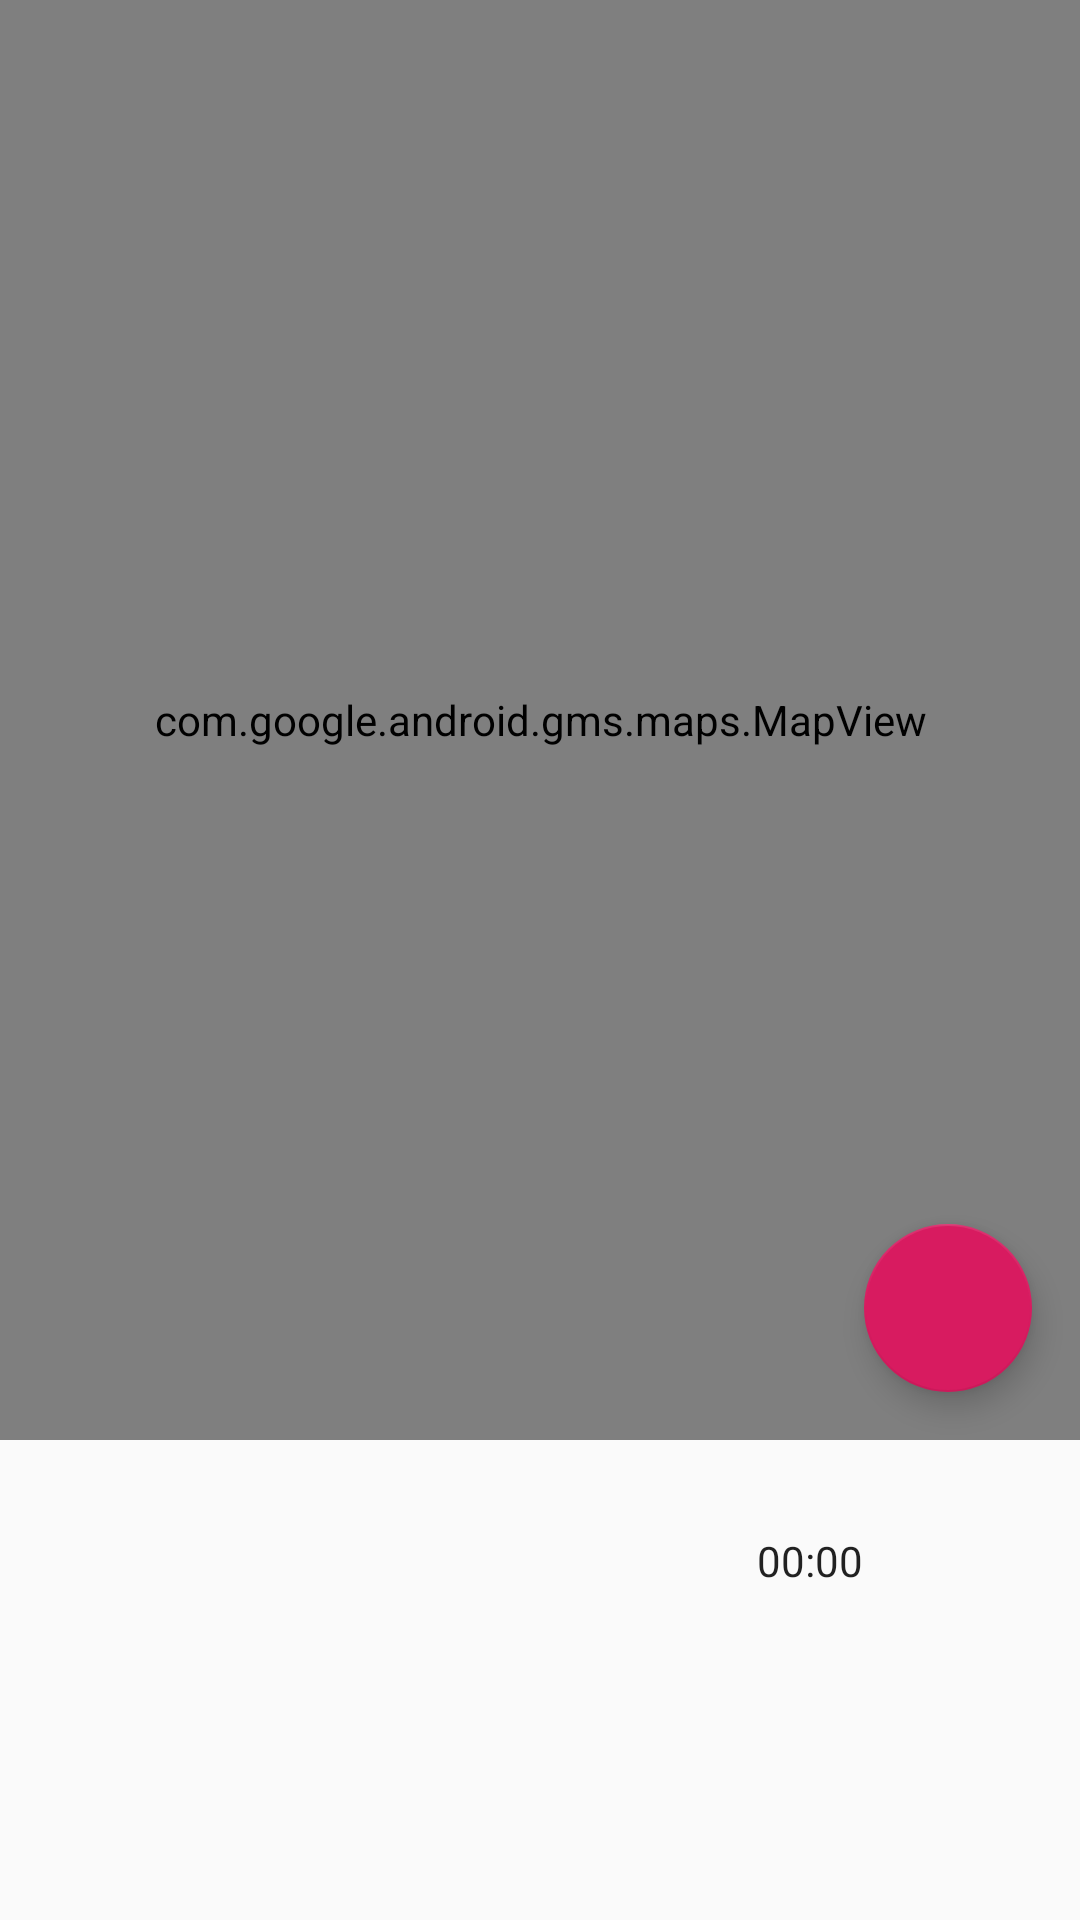

Write the Android layout XML for this screen, with the resource values it uses.
<!-- AndroidManifest.xml: application theme AppTheme -->
<!-- res/layout/run_layout_phase_4.xml -->
<?xml version="1.0" encoding="utf-8"?>
<androidx.constraintlayout.widget.ConstraintLayout xmlns:android="http://schemas.android.com/apk/res/android"
    xmlns:app="http://schemas.android.com/apk/res-auto"
    xmlns:tools="http://schemas.android.com/tools"
    android:layout_width="match_parent"
    android:layout_height="match_parent"
    android:id="@+id/constraintLayout">

    <com.google.android.gms.maps.MapView
        android:id="@+id/map_view"
        android:layout_width="0dp"
        android:layout_height="0dp"
        app:layout_constraintBottom_toTopOf="@id/border_horizontal"
        app:layout_constraintEnd_toEndOf="parent"
        app:layout_constraintStart_toStartOf="parent"
        app:layout_constraintTop_toTopOf="parent" />

    <Button
        android:layout_width="wrap_content"
        android:layout_height="wrap_content"
        android:text="Start Run"
        app:layout_constraintTop_toTopOf="@id/border_horizontal"
        app:layout_constraintBottom_toBottomOf="parent"
        app:layout_constraintStart_toStartOf="parent"
        app:layout_constraintEnd_toEndOf="parent"
        android:id="@+id/start_run_button"
        android:visibility="gone">
    </Button>

    <TextView
        android:id="@+id/distance_view"
        android:layout_width="wrap_content"
        android:layout_height="wrap_content"
        app:layout_constraintBottom_toTopOf="@+id/border_horizontal_2"
        app:layout_constraintEnd_toStartOf="@id/border_vertical"
        app:layout_constraintStart_toStartOf="parent"
        app:layout_constraintTop_toTopOf="@id/border_horizontal"
        tools:text="Distance"
        android:visibility="visible"/>

    <TextView
        android:id="@+id/pace_treadmill_view"
        android:layout_width="wrap_content"
        android:layout_height="wrap_content"
        tools:text="Pace"
        app:layout_constraintEnd_toStartOf="@id/border_vertical"
        app:layout_constraintStart_toStartOf="parent"
        app:layout_constraintTop_toBottomOf="@id/pace_separator_horizontal" />

    <TextView
        android:id="@+id/pace_split_view"
        android:layout_width="wrap_content"
        android:layout_height="wrap_content"
        android:layout_marginEnd="16dp"
        app:layout_constraintBottom_toBottomOf="@id/pace_separator_horizontal"
        app:layout_constraintEnd_toStartOf="@id/pace_separator_vertical"
        tools:text="Split View" />

    <TextView
        android:id="@+id/pace_current_view"
        android:layout_width="wrap_content"
        android:layout_height="wrap_content"
        android:layout_marginStart="16dp"
        app:layout_constraintBottom_toBottomOf="@id/pace_separator_horizontal"
        app:layout_constraintStart_toEndOf="@id/pace_separator_vertical"
        tools:text="Split View" />

    <TextView
        android:id="@+id/time_treadmill"
        android:layout_width="wrap_content"
        android:layout_height="wrap_content"
        app:layout_constraintStart_toStartOf="@id/border_vertical"
        app:layout_constraintEnd_toEndOf="parent"
        app:layout_constraintTop_toBottomOf="@id/border_horizontal_2"
        app:layout_constraintBottom_toBottomOf="parent"
        tools:text="Time on Treadmill"
        android:visibility="visible"/>

    <Chronometer
        android:id="@+id/total_time"
        android:layout_width="wrap_content"
        android:layout_height="wrap_content"
        app:layout_constraintStart_toStartOf="@id/border_vertical"
        app:layout_constraintEnd_toEndOf="parent"
        app:layout_constraintTop_toBottomOf="@id/border_horizontal"
        app:layout_constraintBottom_toBottomOf="@id/border_horizontal_2"
        tools:text="Total Time"
        android:visibility="visible"/>

    <com.google.android.material.floatingactionbutton.FloatingActionButton
        android:layout_width="wrap_content"
        android:layout_height="wrap_content"
        app:layout_constraintBottom_toTopOf="@id/border_horizontal"
        app:layout_constraintEnd_toEndOf="parent"
        android:layout_marginEnd="16dp"
        android:layout_marginBottom="16dp"
        android:id="@+id/end_run_button">
    </com.google.android.material.floatingactionbutton.FloatingActionButton>



    <androidx.constraintlayout.widget.Guideline
        android:id="@+id/border_horizontal"
        android:layout_width="wrap_content"
        android:layout_height="wrap_content"
        android:orientation="horizontal"
        app:layout_constraintGuide_percent="0.75"/>

    <androidx.constraintlayout.widget.Guideline
        android:id="@+id/border_horizontal_2"
        android:layout_width="wrap_content"
        android:layout_height="wrap_content"
        android:orientation="horizontal"
        app:layout_constraintGuide_percent="0.875"/>

    <androidx.constraintlayout.widget.Guideline
        android:id="@+id/border_vertical"
        android:layout_width="wrap_content"
        android:layout_height="wrap_content"
        android:orientation="vertical"
        app:layout_constraintGuide_percent="0.5"/>

    <androidx.constraintlayout.widget.Guideline
        android:id="@+id/pace_separator_horizontal"
        android:layout_width="wrap_content"
        android:layout_height="wrap_content"
        android:orientation="horizontal"
        app:layout_constraintGuide_percent="0.935" />

    <androidx.constraintlayout.widget.Guideline
        android:id="@+id/pace_separator_vertical"
        android:layout_width="wrap_content"
        android:layout_height="wrap_content"
        android:orientation="vertical"
        app:layout_constraintGuide_percent="0.25"/>


</androidx.constraintlayout.widget.ConstraintLayout>
<!-- resources referenced by this layout -->
<resources>
  <style name="AppTheme" parent="Theme.AppCompat.Light.DarkActionBar">
          
          <item name="colorPrimary">@color/colorPrimary</item>
          <item name="colorPrimaryDark">@color/colorPrimaryDark</item>
          <item name="colorAccent">@color/colorAccent</item>
          <item name="recyclerViewStyle">@style/DefaultRecyclerViewStyle</item>
      </style>
  <color name="colorPrimary">#008577</color>
  <color name="colorPrimaryDark">#00574B</color>
  <color name="colorAccent">#D81B60</color>
  <style name="DefaultRecyclerViewStyle">
          <item name="background">@color/recyclerviewColor</item>
  
      </style>
  <color name="recyclerviewColor">#FFFFFF</color>
</resources>
